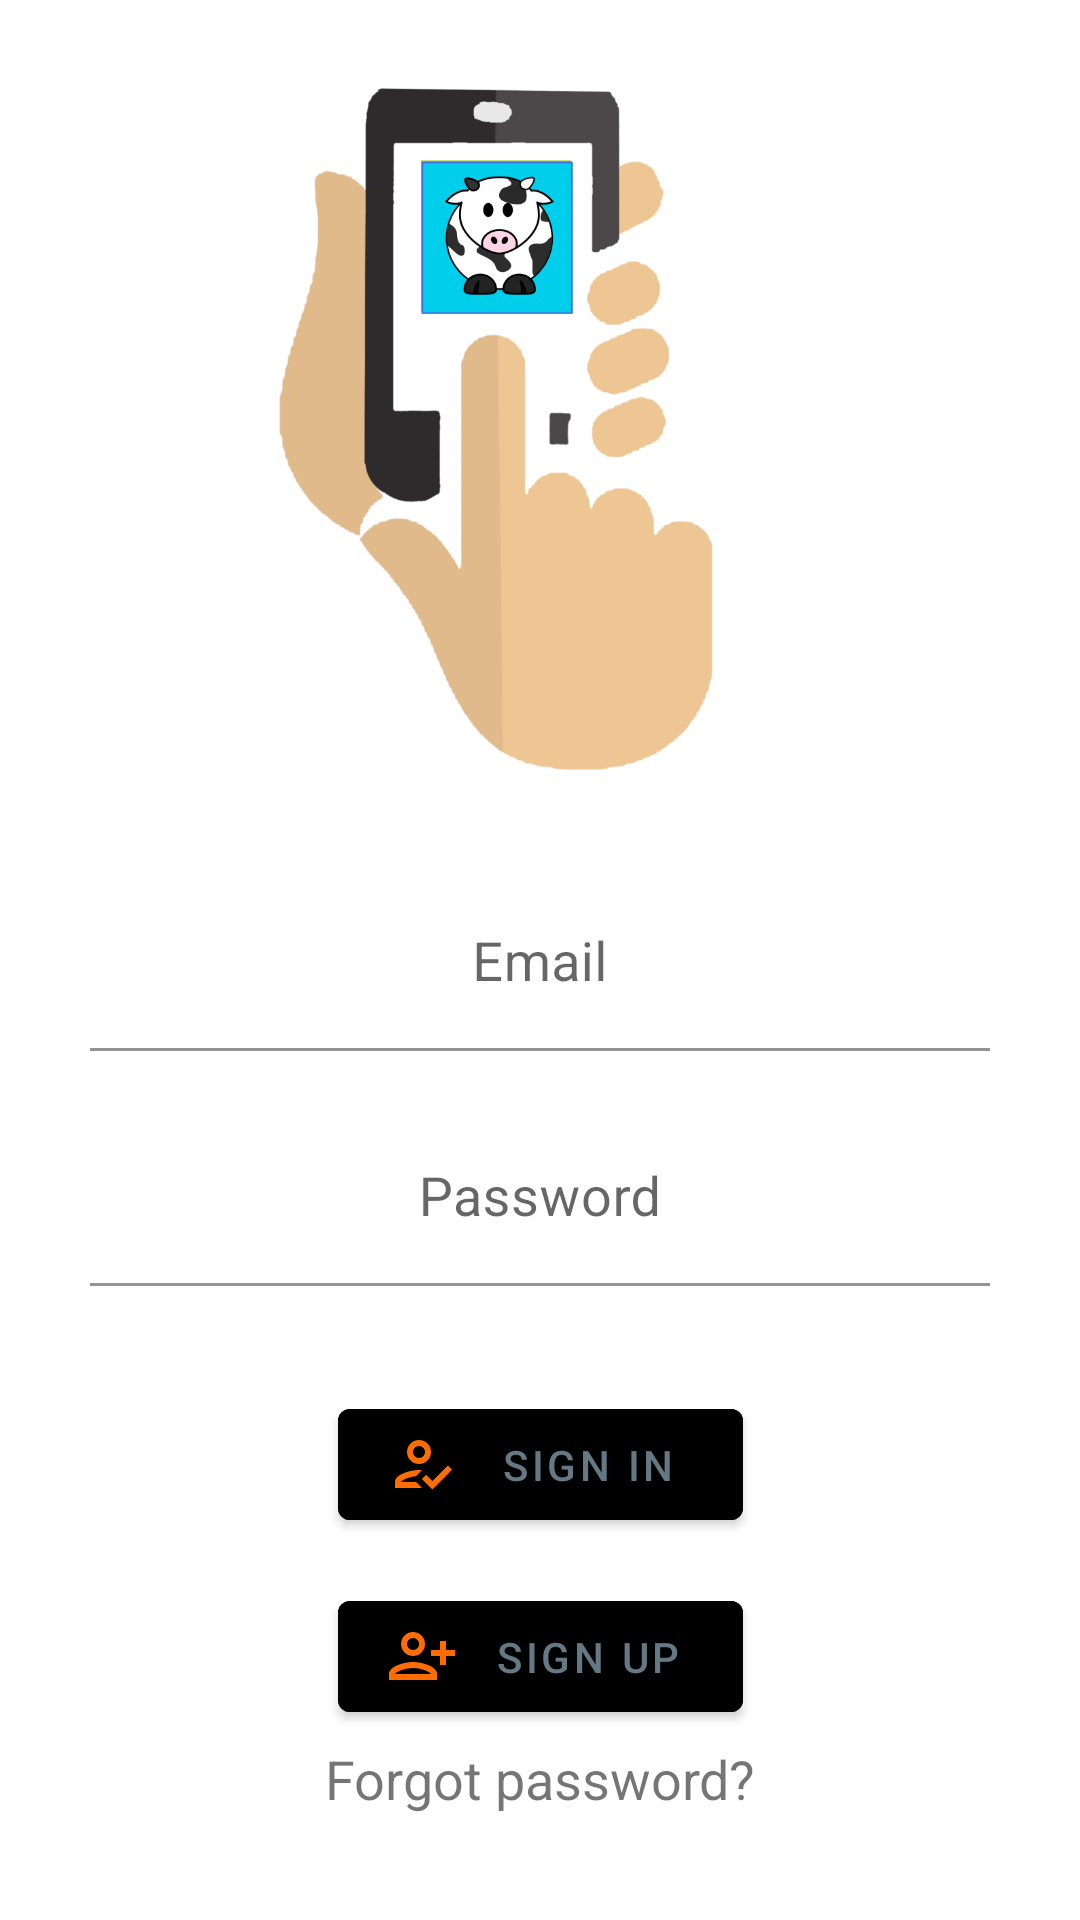

This screen was rendered from an Android layout file. Write that file and the resources it references.
<!-- AndroidManifest.xml: activity theme Theme.SmallTalk -->
<!-- res/layout/activity_login.xml -->
<?xml version="1.0" encoding="utf-8"?>
<androidx.constraintlayout.widget.ConstraintLayout xmlns:android="http://schemas.android.com/apk/res/android"
    xmlns:app="http://schemas.android.com/apk/res-auto"
    xmlns:tools="http://schemas.android.com/tools"
    android:layout_width="match_parent"
    android:layout_height="match_parent"
    tools:context=".LoginActivity">

    <ImageView
        android:id="@+id/imageView"
        android:layout_width="250dp"
        android:layout_height="252dp"
        android:layout_marginTop="10dp"
        app:layout_constraintEnd_toEndOf="parent"
        app:layout_constraintStart_toStartOf="parent"
        app:layout_constraintTop_toTopOf="parent"
        app:srcCompat="@drawable/signin_signup_x" />

    <com.google.android.material.textfield.TextInputLayout
        android:id="@+id/textInputLayout"
        android:layout_width="match_parent"
        android:layout_height="wrap_content"
        android:layout_marginTop="30dp"
        android:gravity="center"
        app:layout_constraintEnd_toEndOf="parent"
        app:layout_constraintStart_toStartOf="parent"
        app:layout_constraintTop_toBottomOf="@+id/imageView">

        <com.google.android.material.textfield.TextInputEditText
            android:id="@+id/editTextSignUpEmail"
            android:layout_width="300dp"
            android:layout_height="wrap_content"
            android:background="@android:color/transparent"
            android:gravity="center"
            android:hint="Email"
            android:textColor="@color/black"
            android:textSize="18sp" />
    </com.google.android.material.textfield.TextInputLayout>

    <com.google.android.material.textfield.TextInputLayout
        android:id="@+id/textInputLayout2"
        android:layout_width="match_parent"
        android:layout_height="wrap_content"
        android:layout_marginTop="20dp"
        android:gravity="center"
        app:layout_constraintEnd_toEndOf="parent"
        app:layout_constraintStart_toStartOf="parent"
        app:layout_constraintTop_toBottomOf="@+id/textInputLayout">

        <com.google.android.material.textfield.TextInputEditText
            android:id="@+id/editTextPassword"
            android:layout_width="300dp"
            android:layout_height="match_parent"
            android:background="@android:color/transparent"
            android:gravity="center"
            android:hint="Password"
            android:textColor="@color/black"
            android:textSize="18sp" />
    </com.google.android.material.textfield.TextInputLayout>

    <Button
        android:id="@+id/btnSignIn"
        android:layout_width="135dp"
        android:layout_height="49dp"
        android:layout_marginTop="35dp"
        android:backgroundTint="@color/Honeydew"
        android:drawableLeft="@drawable/ic_outline_how_to_reg_24"
        android:text="sign in"
        android:textColor="@color/material_dynamic_secondary50"
        app:layout_constraintEnd_toEndOf="parent"
        app:layout_constraintStart_toStartOf="parent"
        app:layout_constraintTop_toBottomOf="@+id/textInputLayout2" />

    <Button
        android:id="@+id/btnSignUp"
        android:layout_width="135dp"
        android:layout_height="49dp"
        android:layout_marginTop="15dp"
        android:backgroundTint="@color/Honeydew"
        android:drawableLeft="@drawable/ic_baseline_person_add_alt_24"
        android:text="sign up"
        android:textColor="@color/material_dynamic_secondary50"
        app:layout_constraintEnd_toEndOf="parent"
        app:layout_constraintStart_toStartOf="parent"
        app:layout_constraintTop_toBottomOf="@+id/btnSignIn" />

    <TextView
        android:id="@+id/txtForgotPassword"
        android:layout_width="wrap_content"
        android:layout_height="wrap_content"
        android:layout_marginBottom="35dp"
        android:text="Forgot password?"
        android:textColor="@color/Black"
        android:textSize="18sp"
        app:layout_constraintBottom_toBottomOf="parent"
        app:layout_constraintEnd_toEndOf="parent"
        app:layout_constraintStart_toStartOf="parent" />

    <ProgressBar
        android:id="@+id/progressBarSignIn"
        style="?android:attr/progressBarStyle"
        android:layout_width="wrap_content"
        android:layout_height="wrap_content"
        android:layout_marginBottom="15dp"
        android:visibility="invisible"
        app:layout_constraintBottom_toTopOf="@+id/txtForgotPassword"
        app:layout_constraintEnd_toEndOf="parent"
        app:layout_constraintStart_toStartOf="parent" />

</androidx.constraintlayout.widget.ConstraintLayout>
<!-- resources referenced by this layout -->
<resources>
  <!-- drawable ic_baseline_person_add_alt_24 (drawable) -->
  <vector android:height="24dp" android:tint="#FF6D00"
      android:viewportHeight="24" android:viewportWidth="24"
      android:width="24dp" xmlns:android="http://schemas.android.com/apk/res/android">
      <path android:fillColor="@android:color/white" android:pathData="M13,8c0,-2.21 -1.79,-4 -4,-4S5,5.79 5,8s1.79,4 4,4S13,10.21 13,8zM11,8c0,1.1 -0.9,2 -2,2S7,9.1 7,8s0.9,-2 2,-2S11,6.9 11,8zM1,18v2h16v-2c0,-2.66 -5.33,-4 -8,-4S1,15.34 1,18zM3,18c0.2,-0.71 3.3,-2 6,-2c2.69,0 5.78,1.28 6,2H3zM20,15v-3h3v-2h-3V7h-2v3h-3v2h3v3H20z"/>
  </vector>
  <!-- drawable ic_outline_how_to_reg_24 (drawable) -->
  <vector android:height="24dp" android:tint="#FF6D00"
      android:viewportHeight="24" android:viewportWidth="24"
      android:width="24dp" xmlns:android="http://schemas.android.com/apk/res/android">
      <path android:fillColor="@android:color/white" android:pathData="M11,12c2.21,0 4,-1.79 4,-4s-1.79,-4 -4,-4 -4,1.79 -4,4 1.79,4 4,4zM11,6c1.1,0 2,0.9 2,2s-0.9,2 -2,2 -2,-0.9 -2,-2 0.9,-2 2,-2zM5,18c0.2,-0.63 2.57,-1.68 4.96,-1.94l2.04,-2c-0.39,-0.04 -0.68,-0.06 -1,-0.06 -2.67,0 -8,1.34 -8,4v2h9l-2,-2L5,18zM20.6,12.5l-5.13,5.17 -2.07,-2.08L12,17l3.47,3.5L22,13.91z"/>
  </vector>
  <!-- drawable signin_signup_x: png bitmap (drawable, 92950 bytes) -->
  <style name="Theme.SmallTalk" parent="Theme.MaterialComponents.DayNight.DarkActionBar">
          
          <item name="colorPrimary">@color/purple_500</item>
          <item name="colorPrimaryVariant">@color/purple_700</item>
          <item name="colorOnPrimary">@color/white</item>
          
          <item name="colorSecondary">@color/teal_200</item>
          <item name="colorSecondaryVariant">@color/teal_700</item>
          <item name="colorOnSecondary">@color/black</item>
          
          <item name="android:statusBarColor">?attr/colorPrimaryVariant</item>
          
          <item name="overlapAnchor">false</item>
          <item name="android:dropDownVerticalOffset">?attr/actionBarSize</item>
      </style>
  <!-- not gathered from this repository: default colours our renderer supplied (Android Studio template values) -->
  <color name="purple_500">#FF6200EE</color>
  <color name="purple_700">#FF3700B3</color>
  <color name="teal_200">#FF03DAC5</color>
  <color name="teal_700">#FF018786</color>
  <color name="black">#FF000000</color>
  <color name="white">#FFFFFFFF</color>
</resources>
